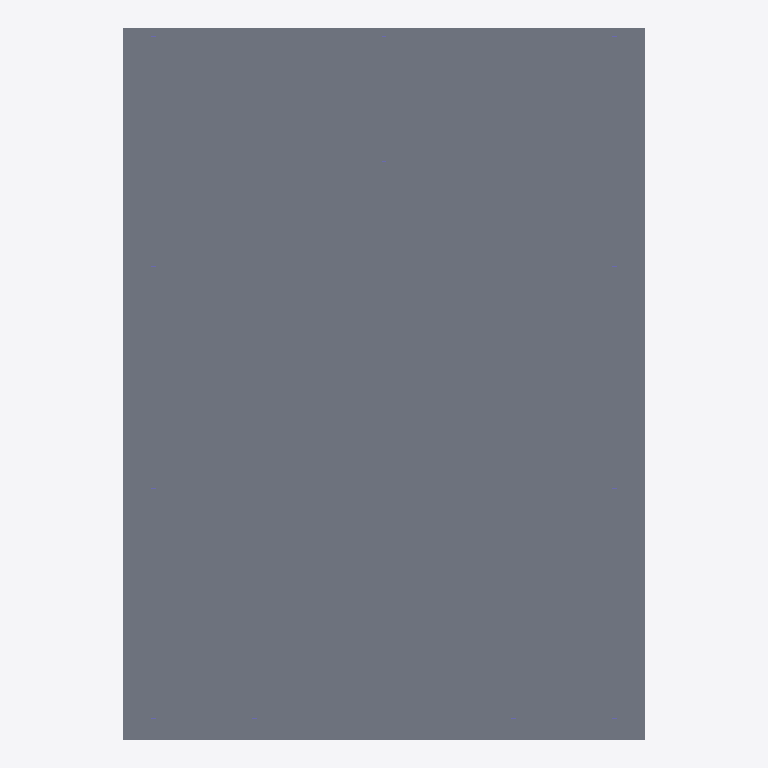
Plan cut of the same IFC building model at storey 'Terreo' (level 0.00 m, cut at 1.40 m), seen from above with north up, elements coloured by IFC class (only those large enough to see are counted): 1 slab (grey). Cut surfaces are drawn darker.
Extent 10.6 m × 14.4 m × 7.2 m (x, y, z). Storeys (1): Terreo at 0.00 m. Elements (13): 12 IfcColumn, 1 IfcSlab.

HEADER;
FILE_DESCRIPTION(('ViewDefinition[DesignTransferView]'),'2;1');
FILE_NAME('/dev/null','2026-08-24T15:41:26+00:00',(''),(''),'IfcOpenShell 0.8.5','IfcOpenShell 0.8.5','Nobody');
FILE_SCHEMA(('IFC4'));
ENDSEC;
DATA;
#1=IFCPROJECT('0sGisGfhX7fu1_P5fFtULZ',$,'My Desktop Tech Center',$,$,$,$,(#10),#5);
#12=IFCSITE('3xgvYJvrjDlf8ocTebxFlF',$,'Site',$,$,$,$,$,$,(-22,52,6,816000),(-43,12,52,722000),0.0,$,$);
#13=IFCBUILDING('2GlW23Sfr9tPvVmp46ErGW',$,'Tech Center',$,$,$,$,$,$,$,$,$);
#14=IFCBUILDINGSTOREY('3bE_nvRxb4U9CBRCIsOl0L',$,'Terreo',$,$,$,$,$,$,0.0);
#18=IFCSLAB('3Us4ry9lbCK8ebh29QJtzu',$,'Laje Terreo',$,$,#33,#28,$,.FLOOR.);
ENDSEC;
